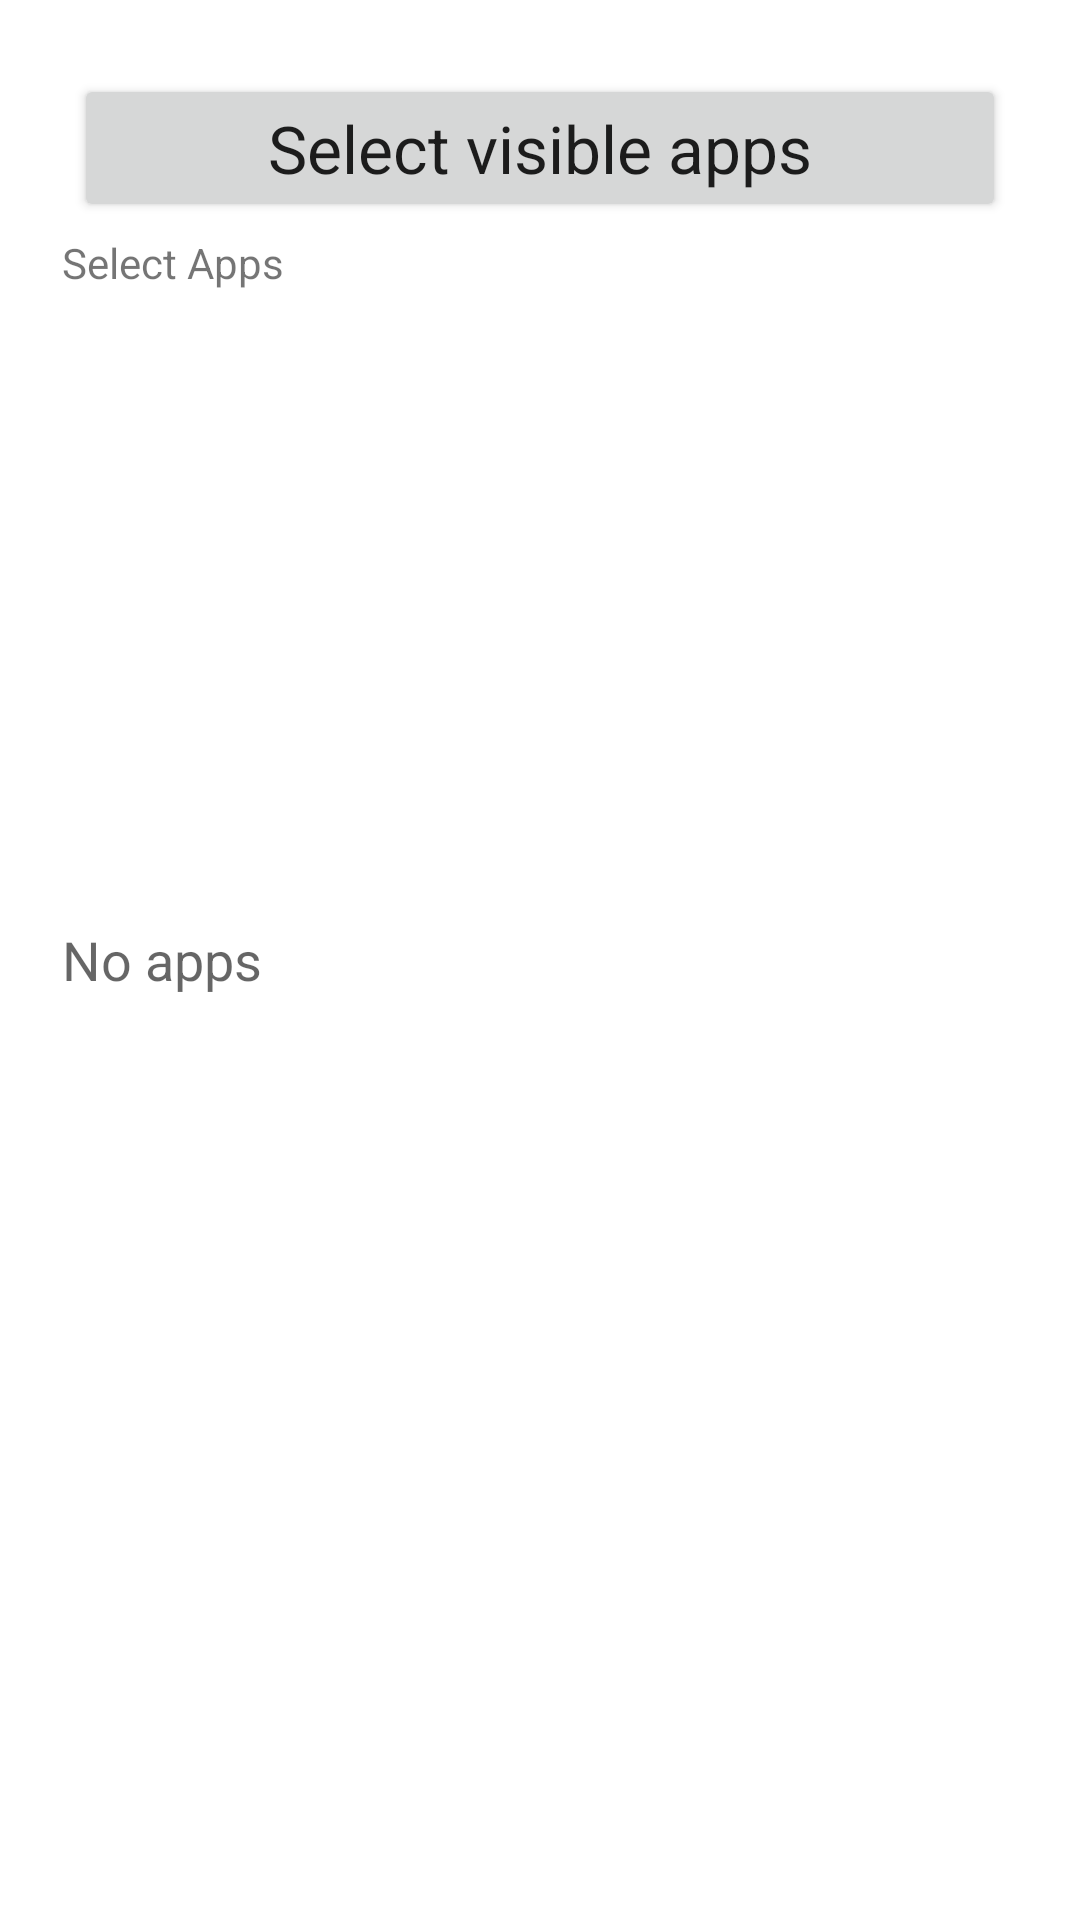

This screen was rendered from an Android layout file. Write that file and the resources it references.
<!-- AndroidManifest.xml: application theme Theme.VoiceNotifications -->
<!-- res/layout/activity_applist.xml -->
<RelativeLayout xmlns:android="http://schemas.android.com/apk/res/android"
    xmlns:tools="http://schemas.android.com/tools"
    android:layout_width="match_parent"
    android:layout_height="match_parent"
    android:paddingBottom="10pt"
    android:paddingLeft="10pt"
    android:paddingRight="10pt"
    android:paddingTop="10pt">


	<Button
		android:id="@+id/buttonSelectApps"
		android:layout_width="match_parent"
		android:layout_height="wrap_content"
		android:layout_alignParentStart="true"
		android:layout_marginStart="2pt"
		android:layout_marginTop="2pt"
		android:layout_marginEnd="2pt"
		android:layout_marginBottom="2pt"
		android:text="Select visible apps"
		android:textAppearance="?android:attr/textAppearanceLarge" />


    <TextView
	    android:id="@+id/textViewLblEnablePerAppSmallprint"
	    android:layout_width="wrap_content"
	    android:layout_height="wrap_content"
	    android:layout_alignStart="@+id/listApplications"
        android:layout_below="@+id/buttonSelectApps"
	    android:text="Select Apps"
	    android:textAppearance="?android:attr/textAppearanceSmall" />

	<ListView
		android:id="@+id/listApplications"
		android:layout_width="fill_parent"
		android:layout_height="wrap_content"
		android:layout_below="@+id/textViewLblEnablePerAppSmallprint"
		android:layout_alignParentStart="true"
		android:layout_alignParentEnd="true" />
	
	<TextView
	    android:id="@+id/textViewLonelyHere"
	    android:layout_width="fill_parent"
	    android:layout_height="wrap_content"
		android:layout_alignParentStart="true"
		android:layout_alignParentEnd="true"
	    android:layout_centerVertical="true"
	    android:text="No apps"
	    android:textAppearance="?android:attr/textAppearanceMedium"
	    android:visibility="visible" />
	
</RelativeLayout>
<!-- resources referenced by this layout -->
<resources>
  <style name="Theme.VoiceNotifications" parent="Theme.MaterialComponents.DayNight.DarkActionBar">
          
          <item name="colorPrimary">@color/purple_500</item>
          <item name="colorPrimaryVariant">@color/purple_700</item>
          <item name="colorOnPrimary">@color/white</item>
          
          <item name="colorSecondary">@color/teal_200</item>
          <item name="colorSecondaryVariant">@color/teal_700</item>
          <item name="colorOnSecondary">@color/black</item>
          
          <item name="android:statusBarColor" tools:targetApi="l">?attr/colorPrimaryVariant</item>
          
      </style>
  <!-- not gathered from this repository: default colours our renderer supplied (Android Studio template values) -->
  <color name="purple_500">#FF6200EE</color>
  <color name="purple_700">#FF3700B3</color>
  <color name="teal_200">#FF03DAC5</color>
  <color name="teal_700">#FF018786</color>
  <color name="black">#FF000000</color>
  <color name="white">#FFFFFFFF</color>
</resources>
